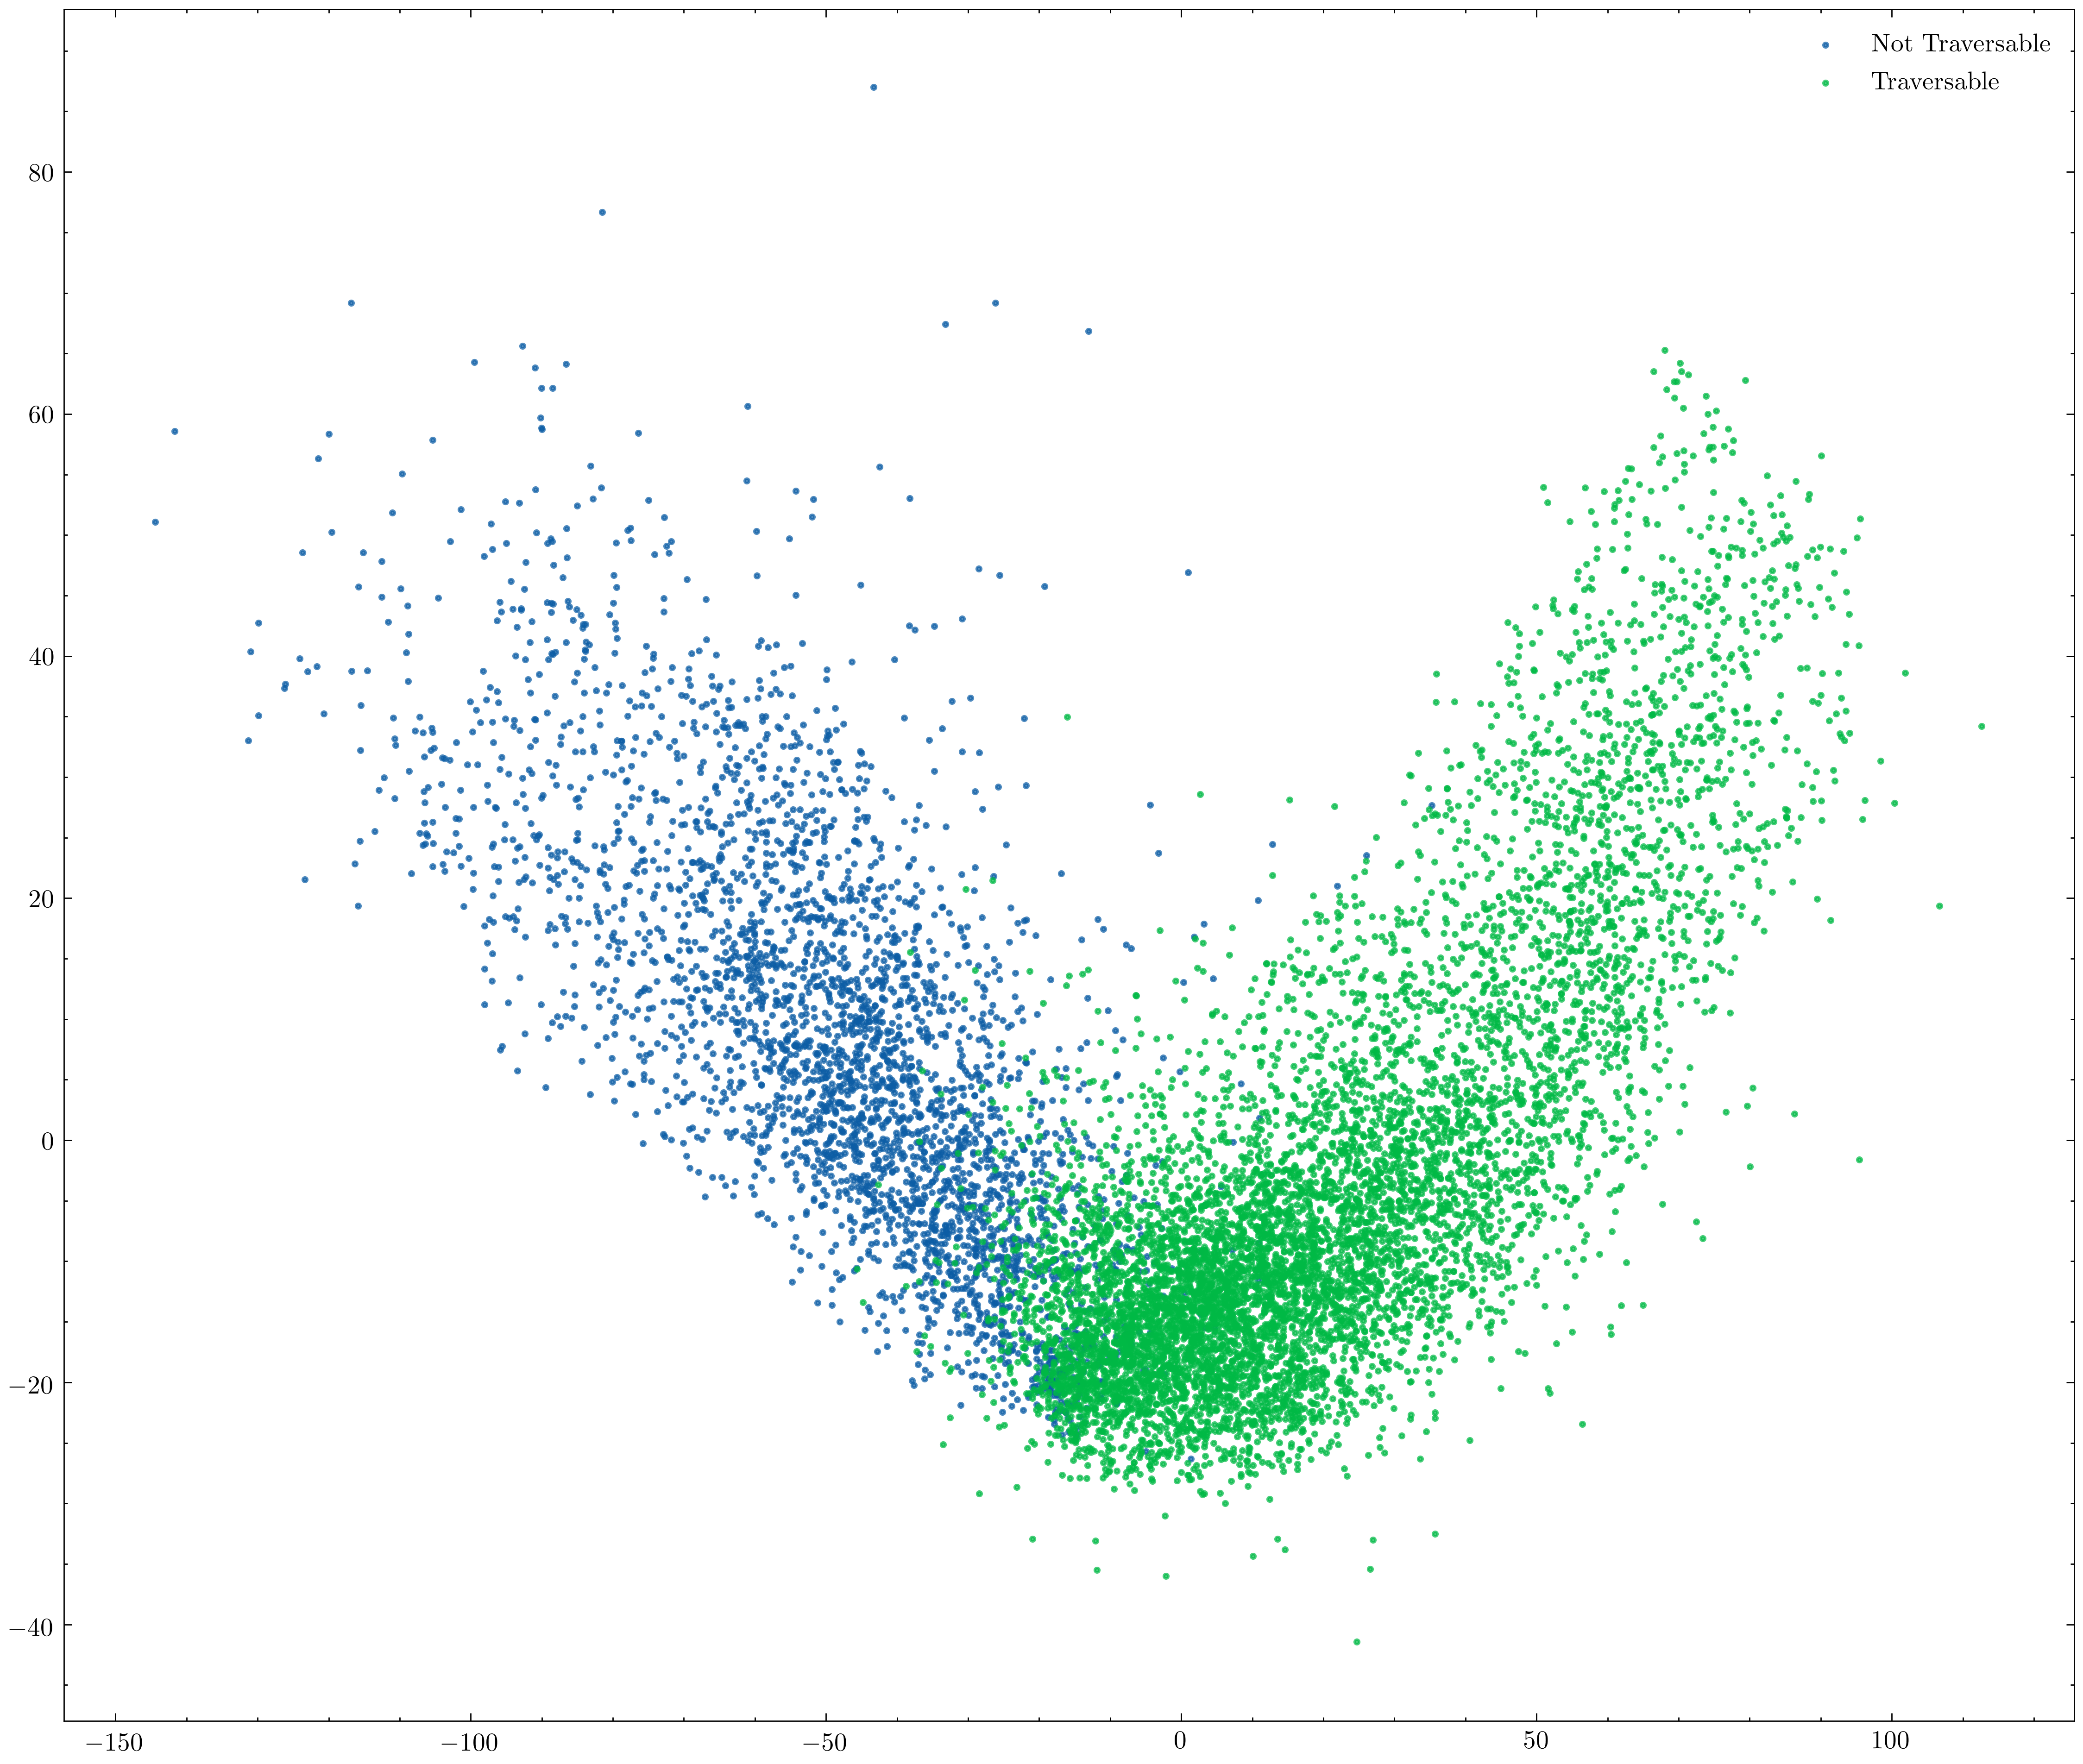

Source data for this figure (header and first rows):
, x, y, target, images, height
0, -2.891, -0.7362, 1, ramp1-5-1558020611.2758934-265.png, 5
1, -44.22, 16.9, 0, rails2-1-1558016795.7686837-291.png, 1
2, 48.66, 24.73, 1, slope_rocks1-3-1558023278.1515198-295.pn…, 3
3, -87.09, 38.35, 0, bars1-1-1558017716.1446989-124.png, 1
4, 12.32, -15.6, 1, bumps3-rocks0-1-1558013291.5151052-271.p…, 1
5, -43.34, 6.696, 0, bumps3-rocks0-1-1558013380.443026-310.pn…, 1
6, 7.871, -12.85, 1, bars3-1-1558018929.9947402-35.png, 1
7, -100.4, 23.02, 0, steps2-1-1558014875.9272685-180.png, 1
8, 57.28, 17.24, 1, ramp0-rocks1-2-1558019283.4633121-153.pn…, 2
9, 13.32, 0.2208, 1, ramp1-5-1558020711.5978699-174.png, 5
10, 59.42, 23.14, 1, slope_rocks1-4-1558022863.0108716-34.png, 4
11, 17.28, -18.91, 1, bumps1-rocks0-1-1558009395.0988395-18.pn…, 1
12, -30.56, 11.1, 0, bumps2-2-1558011115.831695-222.png, 2
13, 89.82, 29.79, 1, ramp1-3-1558021945.9274514-299.png, 3
14, 10.97, 12.45, 1, ramp1-4-1558021071.336684-202.png, 4
15, 56.7, 14.01, 1, ramp1-4-1558021213.888147-132.png, 4
16, 91.74, 41.08, 1, bumps0-rocks0-2-1558008053.1239505-319.p…, 2
17, 23.27, 0.3018, 1, bars3-1-1558018849.7597547-52.png, 1
18, 32.92, -7.303, 1, slope_rocks1-4-1558022874.129008-178.png, 4
19, -109.7, 43.95, 0, bars1-2-1558018275.9401681-170.png, 2
20, -65.58, 12.21, 0, steps2-1-1558014757.3174236-319.png, 1
21, -29.05, -3.343, 0, bumps2-rocks0-1-1558011905.062837-208.pn…, 1
22, 40.84, -1.992, 1, steps2-1-1558015165.5936584-51.png, 1
23, 0.3, -15.18, 1, rails1-1-1558016511.8723238-243.png, 1
24, -14.83, -28.86, 1, ramp1-5-1558020744.94691-54.png, 5
25, -30.32, 4.827, 0, bars3-1-1558019164.0388668-114.png, 1
26, -34.49, 2.774, 1, bumps2-2-1558010937.4165986-254.png, 2
27, 6.08, -20.68, 1, ramp0-rocks1-2-1558019305.74351-186.png, 2
28, 7.535, -4.865, 1, ramp1-4-1558021419.6680217-262.png, 4
29, 32.68, 1.759, 1, ramp0-rocks2-2-1558019969.1508853-85.png, 2
30, -17.53, -17.64, 0, ramp0-rocks2-2-1558020328.768155-135.png, 2
31, 33.73, -0.0999, 1, bumps2-rocks1-1-1558011963.371383-98.png, 1
32, 28.54, -15.84, 1, steps2-1-1558014864.8056703-127.png, 1
33, -3.676, -11.46, 1, bumps3-rocks0-1-1558013179.7341654-304.p…, 1
34, 2.919, -17.94, 1, steps2-1-1558014806.1649597-122.png, 1
35, -6.373, -22.11, 1, bumps1-rocks1-1-1558010105.9403667-157.p…, 1
36, 51.87, 11.23, 1, ramp1-3-1558021778.482949-319.png, 3
37, 10.02, 16.45, 1, bumps3-1-1558012786.9947095-59.png, 1
38, -26.76, 6.86, 1, bumps2-rocks0-1-1558011671.0591054-59.pn…, 1
39, 74.12, 5.414, 1, ramp0-rocks1-2-1558019294.5858436-202.pn…, 2
40, -23.38, -16.99, 1, rails2-1-1558017111.193193-177.png, 1
41, -56.34, 1.325, 0, rails1-1-1558016178.5358427-678.png, 1
42, 23.82, -27.67, 1, ramp1-4-1558020924.6889277-277.png, 4
43, -51.6, -3.905, 0, steps2-1-1558014719.2202733-160.png, 1
44, -5.626, -11.75, 1, bumps2-rocks1-1-1558012186.2445579-264.p…, 1
45, -50, 17.59, 0, bumps3-rocks0-1-1558013168.6260042-24.pn…, 1
46, 12.7, -11.61, 1, bumps3-rocks0-1-1558013313.7568352-176.p…, 1
47, -75.26, -1.065, 0, rails2-1-1558016708.417887-132.png, 1
48, 52.57, 25.05, 1, bumps0-rocks1-2-1558008354.1098244-64.pn…, 2
49, 41.08, 2.189, 1, slope_rocks1-4-1558022543.858955-98.png, 4
50, 10.43, 0.6612, 1, rails3-1-1558017599.4938927-71.png, 1
51, 2.52, -8.027, 1, steps3-1-1558015306.8141918-14.png, 1
52, 70.57, 41, 1, ramp1-4-1558021115.9558744-17.png, 4
53, -33.53, -8.035, 0, bumps2-rocks0-1-1558011585.0556664-241.p…, 1
54, 2.561, -8.257, 1, rails2-1-1558016762.4083703-335.png, 1
55, -6.401, 9.383, 0, steps1-1-1558014296.9278028-119.png, 1
56, 33.26, -7.092, 1, ramp0-rocks1-2-1558019627.1490517-260.pn…, 2
57, -7.606, -12.42, 1, bars3-1-1558019152.166438-25.png, 1
58, 73.99, 41.37, 1, ramp1-5-1558020812.3635812-345.png, 5
59, 28.94, 0.06696, 1, bumps2-1-1558010777.4439344-330.png, 1
... 11,204 more rows
